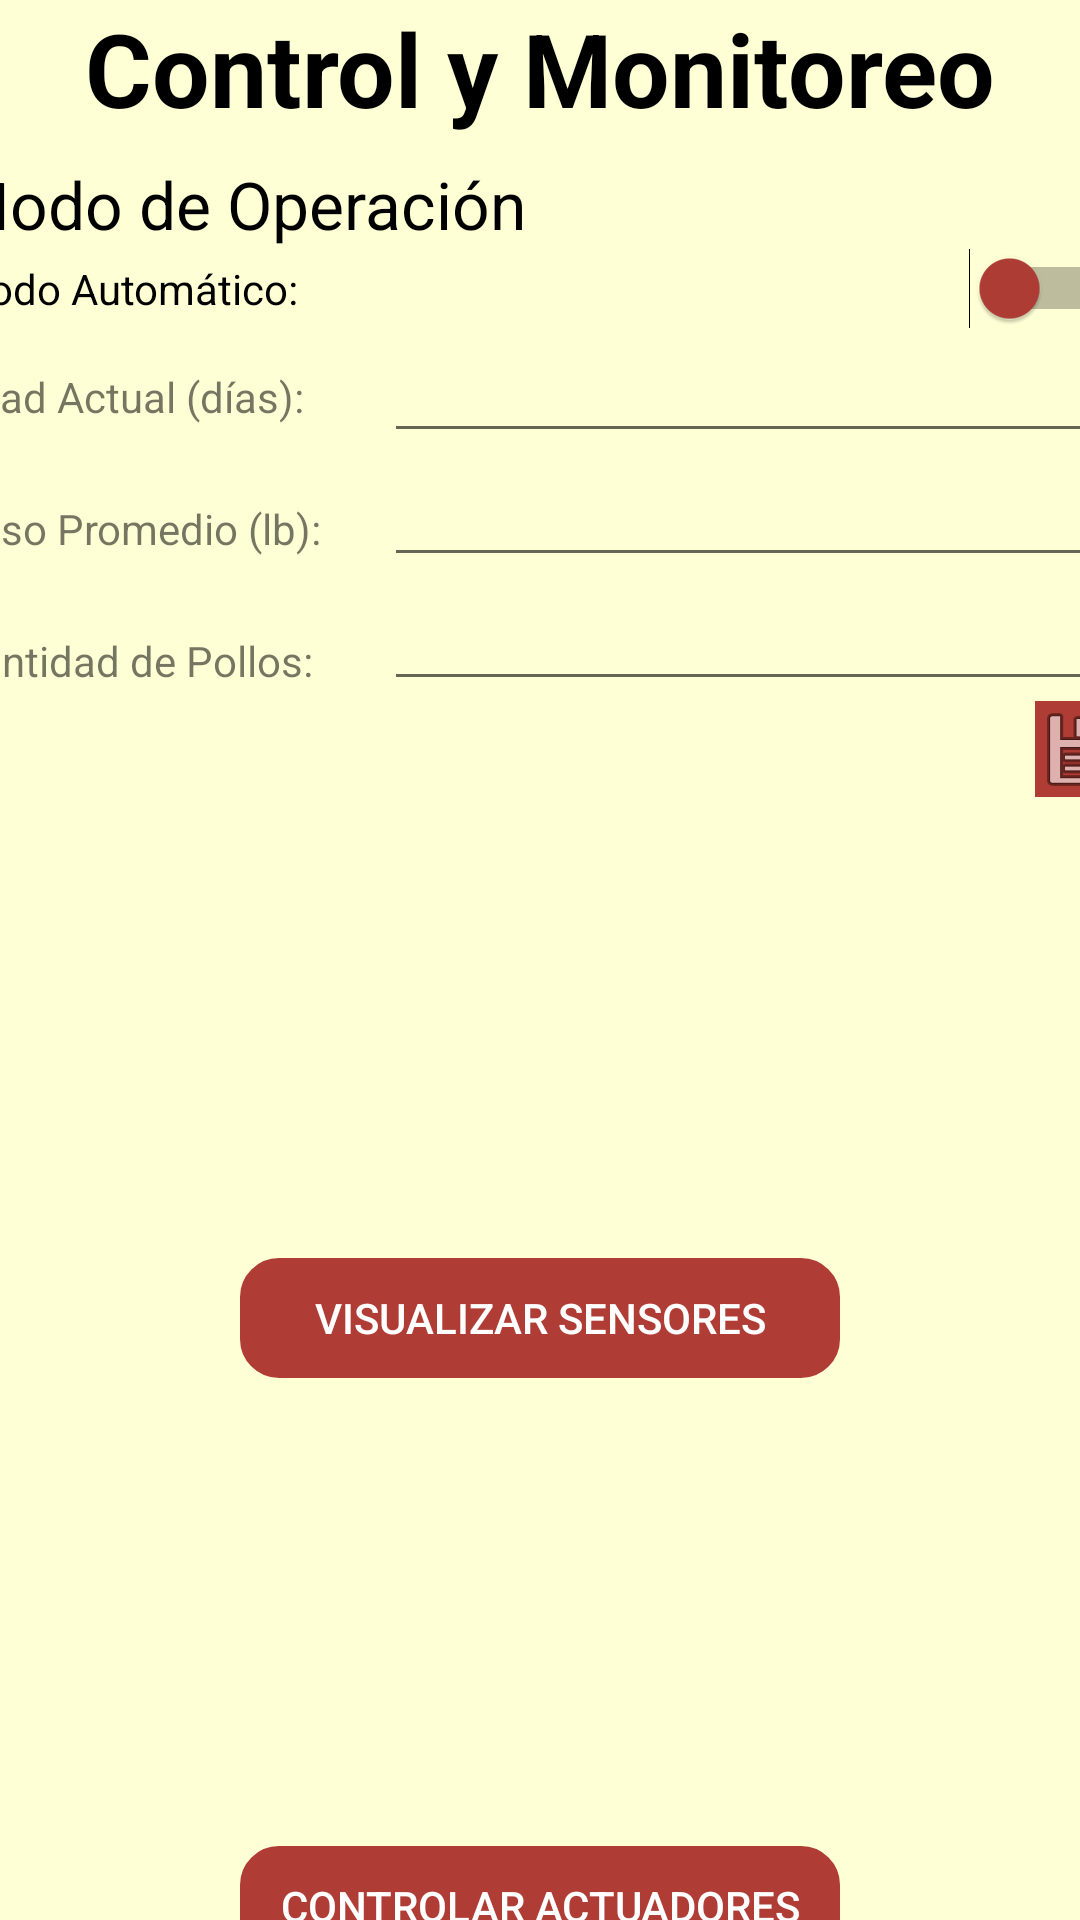

Reconstruct the res/layout file that produces this screen, plus the resources it refers to.
<!-- AndroidManifest.xml: application theme Theme.Design.Light.NoActionBar -->
<!-- res/layout/activity_control_ymonitoreo.xml -->
<?xml version="1.0" encoding="utf-8"?>
<androidx.constraintlayout.widget.ConstraintLayout xmlns:android="http://schemas.android.com/apk/res/android"
    xmlns:app="http://schemas.android.com/apk/res-auto"
    xmlns:tools="http://schemas.android.com/tools"
    android:layout_width="match_parent"
    android:layout_height="match_parent"
    android:background="#FFFFD5"
    tools:context=".Control_y_Monitoreo">

    <TextView
        android:id="@+id/textView3"
        android:layout_width="wrap_content"
        android:layout_height="wrap_content"
        android:text="Control y Monitoreo"
        android:textAppearance="@style/TextAppearance.AppCompat.Display1"
        android:textColor="#000000"
        android:textStyle="bold"
        app:layout_constraintEnd_toEndOf="parent"
        app:layout_constraintStart_toStartOf="parent"
        app:layout_constraintTop_toTopOf="parent" />

    <LinearLayout
        android:id="@+id/linearLayout"
        android:layout_width="393dp"
        android:layout_height="222dp"
        android:layout_marginTop="8dp"
        android:orientation="vertical"
        app:layout_constraintEnd_toEndOf="parent"
        app:layout_constraintStart_toStartOf="parent"
        app:layout_constraintTop_toBottomOf="@+id/textView3">

        <TextView
            android:id="@+id/textView4"
            android:layout_width="match_parent"
            android:layout_height="wrap_content"
            android:text="Modo de Operación"
            android:textAppearance="@style/TextAppearance.AppCompat.Large"
            android:textColor="#000000" />

        <Switch
            android:id="@+id/Switch_Modo"
            android:layout_width="match_parent"
            android:layout_height="wrap_content"
            android:text="Modo Automático:"
            android:textColor="#000000"
            android:thumbTint="#B03D35" />

        <LinearLayout
            android:layout_width="match_parent"
            android:layout_height="wrap_content"
            android:orientation="horizontal">

            <LinearLayout
                android:layout_width="144dp"
                android:layout_height="wrap_content"
                android:orientation="vertical">

                <TextView
                    android:id="@+id/textView5"
                    android:layout_width="match_parent"
                    android:layout_height="wrap_content"
                    android:layout_marginTop="13dp"
                    android:layout_marginBottom="12dp"
                    android:text="Edad Actual (días):" />

                <TextView
                    android:id="@+id/textView6"
                    android:layout_width="match_parent"
                    android:layout_height="wrap_content"
                    android:layout_marginTop="13dp"
                    android:layout_marginBottom="12dp"
                    android:text="Peso Promedio (lb):" />

                <TextView
                    android:id="@+id/textView7"
                    android:layout_width="match_parent"
                    android:layout_height="wrap_content"
                    android:layout_marginTop="13dp"
                    android:layout_marginBottom="13dp"
                    android:text="Cantidad de Pollos:" />
            </LinearLayout>

            <LinearLayout
                android:layout_width="match_parent"
                android:layout_height="wrap_content"
                android:orientation="vertical">

                <EditText
                    android:id="@+id/Edit_dias"
                    android:layout_width="match_parent"
                    android:layout_height="wrap_content"
                    android:ems="10"
                    android:inputType="number" />

                <EditText
                    android:id="@+id/Edit_Peso"
                    android:layout_width="match_parent"
                    android:layout_height="wrap_content"
                    android:ems="10"
                    android:inputType="numberDecimal" />

                <EditText
                    android:id="@+id/Edit_Cantidad"
                    android:layout_width="match_parent"
                    android:layout_height="wrap_content"
                    android:ems="10"
                    android:inputType="number" />

                <ImageButton
                    android:id="@+id/Btn_Save"
                    android:layout_width="wrap_content"
                    android:layout_height="wrap_content"
                    android:layout_gravity="end"
                    android:layout_weight="1"
                    android:background="#B03D35"
                    app:srcCompat="@android:drawable/ic_menu_save" />
            </LinearLayout>

        </LinearLayout>

    </LinearLayout>

    <ImageView
        android:id="@+id/imageView4"
        android:layout_width="144dp"
        android:layout_height="144dp"
        app:layout_constraintEnd_toEndOf="parent"
        app:layout_constraintStart_toStartOf="parent"
        app:layout_constraintTop_toBottomOf="@+id/linearLayout"
        app:srcCompat="@drawable/ojo" />

    <Button
        android:id="@+id/Btn_Visualizar"
        style="@style/Widget.AppCompat.Button.Colored"
        android:layout_width="200dp"
        android:layout_height="40dp"
        android:background="@drawable/button_rounded_border"
        android:backgroundTint="#B03D35"
        android:text="Visualizar Sensores"
        app:layout_constraintEnd_toEndOf="parent"
        app:layout_constraintStart_toStartOf="parent"
        app:layout_constraintTop_toBottomOf="@+id/imageView4" />

    <ImageView
        android:id="@+id/imageView5"
        android:layout_width="144dp"
        android:layout_height="144dp"
        android:layout_marginTop="8dp"
        app:layout_constraintEnd_toEndOf="parent"
        app:layout_constraintStart_toStartOf="parent"
        app:layout_constraintTop_toBottomOf="@+id/Btn_Visualizar"
        app:srcCompat="@drawable/tuerca" />

    <Button
        android:id="@+id/Btn_Controlar"
        style="@style/Widget.AppCompat.Button.Colored"
        android:layout_width="200dp"
        android:layout_height="40dp"
        android:layout_marginTop="4dp"
        android:background="@drawable/button_rounded_border"
        android:backgroundTint="#B03D35"
        android:text="Controlar Actuadores"
        app:layout_constraintEnd_toEndOf="parent"
        app:layout_constraintStart_toStartOf="parent"
        app:layout_constraintTop_toBottomOf="@+id/imageView5" />

</androidx.constraintlayout.widget.ConstraintLayout>
<!-- resources referenced by this layout -->
<resources>
  <!-- drawable button_rounded_border (drawable) -->
  <?xml version="1.0" encoding="utf-8"?>
  
  <shape xmlns:android="http://schemas.android.com/apk/res/android">
      <corners android:radius="8dp"/>
      <stroke
          android:width="10dp"
          android:color="#FF000000"/>
  </shape>
</resources>
